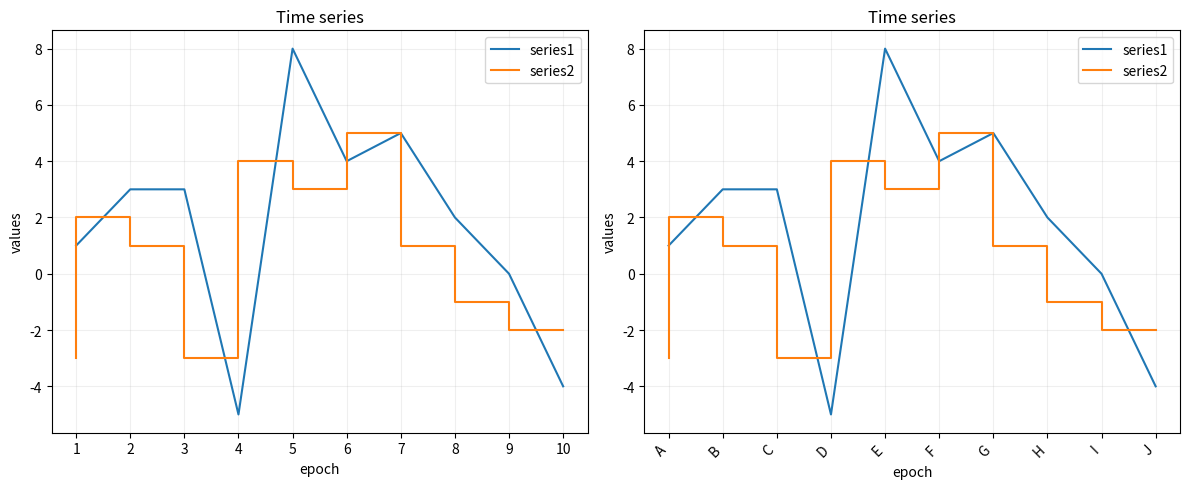
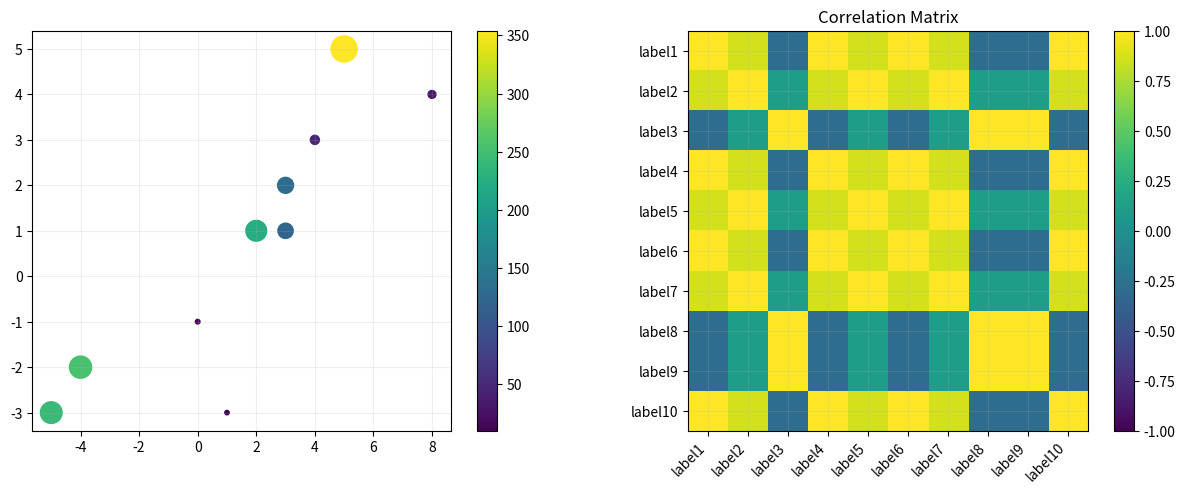
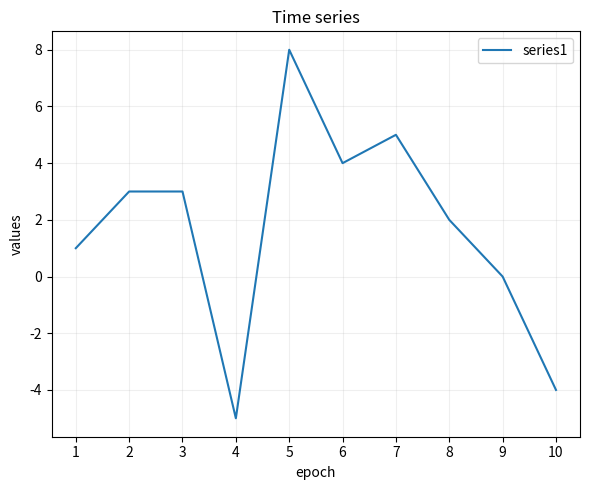
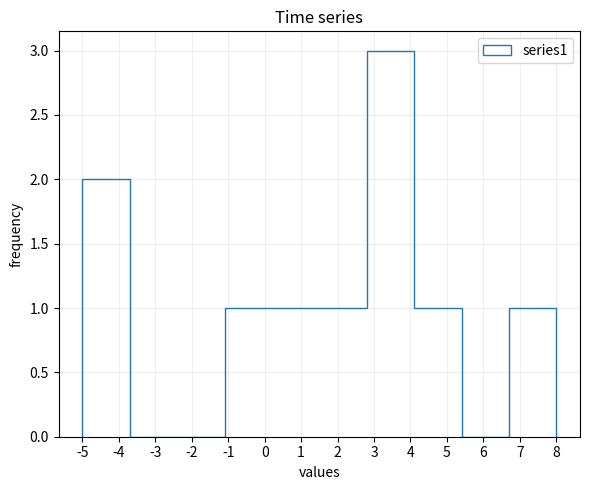

These charts were generated, in order, by the following Python code:
#!/usr/bin/env python
# coding: utf-8

# # Libplot
# 
# This is a collection of plot tools that can be used for data science and machine learning projects. We use `matplotlib` to plot figures.

# ## Definition
# 
# We first define the class and its methods:

# In[1]:


import numpy             as np
import matplotlib        as mpl
import matplotlib.pyplot as plt

class Plot:
    '''
    This is a class to plot various kinds of data in their proper format using a unified interface.
    
    
    Public methods:
    
        General:
            save:           save the current figure to file (default format: pdf),
            close:          close the current figure,
            save_and_close: save the current figure to file and close it (default format: pdf).
            
        Plots:
            series2D:       plot a (time or labelled) series of data,
            scatter2D:      scatter plot of XY data,
            matrix:         plot entries of a matrix,
            hist2D:         plot a 2D histogram.
    '''
    
    def __init__(self,
                 rows=1,
                 columns=1,
                 width=6,
                 height=5
                ):
        '''
        Constructor of the class.
        
        Required argument:
            rows:    the number of rows in the figure,
            columns: the number of columns in the figure,
            width:   the width of one plot,
            height:  the height of one plot.
        '''
        
        # initialization
        self.figure, self.axes = plt.subplots(rows,
                                              columns,
                                              figsize=(width * columns,
                                                       height * rows)
                                             )
        
    ######################################
    #                                    #
    # GENERAL                            #
    #                                    #
    ######################################
    
    def save(self,
             filename,
             tight_layout=True,
             extension='pdf',
             resolution=96
            ):
        '''
        Save the current figure to file.
        
        Required arguments:
            filename:     the name of the file withouth the extension.
            
        Optional arguments:
            tight_layout: whether to use the tight layout in the saved figure,
            extension:    the format of the saved file (extension will be added to the file name),
            resolution:   dpi resolution of the saved figure.
        '''
        
        if tight_layout:
            self.figure.tight_layout() #-------------------------- add tight layout to the figure
            
        self.figure.savefig(fname=filename + '.' + extension, #--- filename
                            dpi=resolution,                   #--- dpi resolution
                            format=extension,                 #--- extension of the file
                           )
        
        return self
        
    def close(self):
        '''
        Close the current figure.
        '''
        
        plt.show()
        plt.close(self.figure) #--- close the current figure
        
    def save_and_close(self,
                       filename,
                       tight_layout=True,
                       extension='pdf',
                       resolution=96
                      ):
        '''
        Save the current figure to file and close it.
        
        Required arguments:
            filename:     the name of the file withouth the extension.
            
        Optional arguments:
            tight_layout: whether to use the tight layout in the saved figure,
            extension:    the format of the saved file (extension will be added to the file name),
            resolution:   dpi resolution of the saved figure.
        '''
        
        self.save(filename=filename,
                  tight_layout=tight_layout,
                  extension=extension,
                  resolution=resolution
                 ) #--------------------------- save the current figure
        self.close() #------------------------- close the current figure
        
    ######################################
    #                                    #
    # PLOTS                              #
    #                                    #
    ######################################
    
    def series2D(self,
                 data,
                 axis=0,
                 step=False,
                 title=None,
                 xlabel=None,
                 ylabel=None,
                 legend=None,
                 labels=None,
                 xlog=False,
                 ylog=False,
                 binstep=1,
                 **kwargs):
        '''
        Plot a series of data with ordered x axis (e.g.: time series).

        Required arguments:
            data:     a 1D iterable object with the data to plot.

        Optional arguments:
            axis:     the id of the axis to use for the plot,
            step:     whether to use a step function for the plot,
            title:    the title of the plot,
            xlabel:   the label of the x axis,
            ylabel:   the label of the y axis,
            legend:   the label for the legend in the plot,
            labels:   the name of ticks on the x axis,
            xlog:     whether to use the log scale on the x axis,
            ylog:     whether to use the log scale on the y axis,
            binstep:  the space between ticks on the x axis,
            **kwargs: additional arguments to pass to plt.step or plt.plot.
        '''

        # choose the axis
        if isinstance(self.axes, np.ndarray): #----- if multiple axes are present
            ax = self.axes[axis]
        else: #------------------------------------- if only one axis
            ax = self.axes

        # preparation
        ax.grid(alpha=0.2) #------------------------ create the grid
        ax.set_title(title) #----------------------- set the title
        ax.set_xlabel(xlabel) #--------------------- set label for the x axis
        ax.set_ylabel(ylabel) #--------------------- set label for the y axis
        if xlog:
            ax.set_xscale('log') #------------------ use log scale on the x axis (if requested)
        if ylog:
            ax.set_yscale('log') #------------------ use log scale on the y axis (if requested)

        # create time series
        series = np.arange(1,
                           np.shape(data)[0]+1,
                           step=1
                          ) #----------------------- create x axis
        if binstep > 0:
            xticks = np.arange(1,
                               np.shape(data)[0]+1,
                               step=binstep
                              ) #------------------- create x ticks
            ax.set_xticks(xticks) #----------------- set x ticks
            if labels is not None:
                ax.set_xticklabels(labels,
                                   rotation=45,
                                   ha='right'
                                  ) #--------------- set labels on the x axis

        # plot the data
        if step:
            ax.step(series,
                    data,
                    label=legend,
                    **kwargs) #--------------------- plot a step function
        else:
            ax.plot(series,
                    data,
                    label=legend,
                    **kwargs) #--------------------- plot a continous function
        if legend is not None:
            ax.legend(loc='best') #----------------- show the legend
            
        return self
            
    def scatter2D(self,
                  data,
                  axis=0,
                  title=None,
                  xlabel=None,
                  ylabel=None,
                  legend=None,
                  xlog=False,
                  ylog=False,
                  colour=True,
                  colour_label=None,
                  size=True,
                  size_labels=0,
                  **kwargs):
        '''
        Scatter plot of occurrencies with colour and size codes.

        Required arguments:
            data:         a 3D iterable object with the data to plot:
                                data[0]: x axis values,
                                data[1]: y axis values,
                                data[2]: size/colour labels.

        Optional arguments:
            axis:         the id of the axis to use for the plot,
            title:        the title of the plot,
            xlabel:       the label of the x axis,
            ylabel:       the label of the y axis,
            legend:       the label for the legend in the plot,
            xlog:         whether to use the log scale on the x axis,
            ylog:         whether to use the log scale on the y axis,
            colour:       whether to use colour labels,
            colour_label: the label to use for the colour bar axis,
            size:         whether to use entries of different size,
            size_legend:  the length of the legend of the sizes,
            **kwargs:     additional arguments to pass to plt.scatter.
        '''

        # choose the axis
        if isinstance(self.axes, np.ndarray): #------------------------ if multiple axes are present
            ax = self.axes[axis]
        else: #-------------------------------------------------------- if only one axis
            ax = self.axes

        # preparation
        ax.grid(alpha=0.2) #------------------------------------------- create the grid
        ax.set_title(title) #------------------------------------------ set the title
        ax.set_xlabel(xlabel) #---------------------------------------- set label for the x axis
        ax.set_ylabel(ylabel) #---------------------------------------- set label for the y axis
        if xlog:
            ax.set_xscale('log') #------------------------------------- use log scale on the x axis (if requested)
        if ylog:
            ax.set_yscale('log') #------------------------------------- use log scale on the y axis (if requested)

        # plot the data
        if colour:
            if size: #------------------------------------------------- plot with colours and size legend
                scat = ax.scatter(data[0],
                                  data[1],
                                  s=data[2],
                                  c=data[2],
                                  **kwargs
                                 )
            else: #---------------------------------------------------- plot with colours but no size legend
                scat = ax.scatter(data[0],
                                  data[1],
                                  c=data[2],
                                  **kwargs
                                 )
            cbar = ax.figure.colorbar(scat,
                                      ax=ax
                                     ) #------------------------------- create colour bar
            cbar.ax.set_ylabel(colour_label,
                               rotation=-90,
                               va='bottom'
                              ) #-------------------------------------- set the label of the colour bar
        else:
            if size: #------------------------------------------------- plot with size legend but no colours
                scat = ax.scatter(data[0],
                                  data[1],
                                  s=data[2],
                                  **kwargs
                                 )
            else: #---------------------------------------------------- plot without size legend and colours
                scat = ax.scatter(data[0],
                                  data[1],
                                  **kwargs
                                 )
        # set labels and legend
        scat.set_label(legend) #--------------------------------------- set label of the plot
        if size_labels:#----------------------------------------------- add the size legend (if requested)
            handles, labels = scat.legend_elements('sizes',
                                                   num=size_labels) #-- get handles names and labels
            ax.legend(handles,
                      labels,
                      loc='lower center',
                      bbox_to_anchor=(0.5,-0.3),
                      ncol=len(handles),
                      fontsize='medium',
                      frameon=False) #--------------------------------- plot the size legend

        if legend: #--------------------------------------------------- show the legend
            ax.legend(loc='best')
            
        return self
    
    def matrix(self,
               data,
               axis=0,
               title=None,
               xticks=None,
               yticks=None,
               label=None,
               **kwargs):
        '''
        Plot matrix entries.

        Required arguments:
            data:     the matrix to plot.

        Optional arguments:
            axis:     the id of the axis to use for the plot,
            xticks:   the name of the entries in the columns of the matrix,
            yticks:   the name of the entries in the rows of the matrix,
            label:    the label to use for the colour bar axis,
            **kwargs: additional arguments to pass to plt.matshow
        '''

        # choose the axis
        if isinstance(self.axes, np.ndarray): #--------------- if multiple axes are present
            ax = self.axes[axis]
        else: #----------------------------------------------- if only one axis
            ax = self.axes

        # preparation
        ax.grid(alpha=0.2) #---------------------------------- create the grid
        ax.set_title(title) #--------------------------------- set the title
        ax.set_xticks(range(np.shape(data)[1])) #------------- set ticks of the x axis
        ax.set_yticks(range(np.shape(data)[0])) #------------- set ticks of the x axis
        if xticks is not None:
            ax.set_xticklabels(xticks,
                               ha='right',
                               va='top',
                               rotation=45) #----------------- set the name of the ticks on the x axis
        if yticks is not None:
            ax.set_yticklabels(yticks) #---------------------- set the name of the ticks on the y axis

        # plot the matrix
        matshow = ax.imshow(data,
                            vmin=-1.0,
                            vmax=1.0,
                            **kwargs
                           ) #-------------------------------- show the matrix
        cbar = ax.figure.colorbar(matshow,
                                  ax=ax,
                                  fraction=0.05,
                                  pad=0.05
                                 ) #-------------------------- draw the colour bar
        cbar.ax.set_ylabel(label,
                           va='bottom',
                           rotation=-90) #-------------------- set the label of the colour bar axis

        return self
    
    def hist2D(self,
               data,
               axis=0,
               title=None,
               xlabel=None,
               ylabel=None,
               legend=None,
               xlog=False,
               ylog=False,
               binstep=1,
               **kwargs):
        '''
        Plot histogram of occurrencies (e.g.: frequency plot).

        Required arguments:
            data:     the data to plot

        Optional arguments:
            title:    the title of the plot
            xlabel:   the label of the x axis
            ylabel:   the label of the y axis
            legend:   the label for the legend in the plot
            xlog:     whether to use the log scale on the x axis
            ylog:     whether to use the log scale on the y axis
            binstep:  the distance between adjacent bins
            **kwargs: additional arguments to pass to plt.hist
        '''

        # choose the axis
        if isinstance(self.axes, np.ndarray): #------- if multiple axes are present
            ax = self.axes[axis]
        else: #--------------------------------------- if only one axis
            ax = self.axes

        # preparation
        ax.grid(alpha=0.2) #-------------------------- create the grid
        ax.set_title(title) #------------------------- set the title
        ax.set_xlabel(xlabel) #----------------------- set label for the x axis
        ax.set_ylabel(ylabel) #----------------------- set label for the y axis
        if xlog:
            ax.set_xscale('log') #-------------------- use log scale on the x axis (if requested)
        if ylog:
            ax.set_yscale('log') #-------------------- use log scale on the y axis (if requested)
        ax.set_xticks(np.arange(np.min(data),
                                np.max(data)+1,
                                step=binstep
                               )
                     ) #------------------------------ set ticks on the x axis
        
        # plot the histogram
        ax.hist(data,
                histtype='step',
                label=legend,
                **kwargs) #--------------------------- plot histogram
        if legend is not None:
            ax.legend(loc='best') #------------------- plot legend

        return self


# ## Usage
# 
# We show some possible examples using the library:

# In[2]:


# single time series plot
y1     = [1, 3, 3, -5, 8, 4, 5, 2, 0, -4]
y2     = [-3, 2, 1, -3, 4, 3, 5, 1, -1, -2]
labels = ['A', 'B', 'C', 'D', 'E', 'F', 'G', 'H', 'I', 'J']

plot = Plot(rows=1, columns=2)
plot.series2D(data=y1, axis=0, step=False, title='Time series', xlabel='epoch', ylabel='values', legend='series1')
plot.series2D(data=y2, axis=0, step=True,  title='Time series', xlabel='epoch', ylabel='values', legend='series2')
plot.series2D(data=y1, axis=1, step=False, title='Time series', xlabel='epoch', ylabel='values', legend='series1', labels=labels)
plot.series2D(data=y2, axis=1, step=True,  title='Time series', xlabel='epoch', ylabel='values', legend='series2', labels=labels)
plot.save_and_close('time_series')


# In[3]:


import pandas as pd

# scatter and matrix plot
c = [10, 132, 121, 243, 32, 43, 354, 223, 11, 254]
M = pd.DataFrame(dict(label1=y1, label2=y2, label3=c, label4=y1, label5=y2, label6=y1, label7=y2, label8=c, label9=c, label10=y1)).corr()

plot = Plot(rows=1, columns=2)
plot.scatter2D(data=[y1, y2, c], axis=0)
plot.matrix(data=M, axis=1, title='Correlation Matrix', xticks=M.columns, yticks=M.columns)
plot.save_and_close('scatter_and_matrix')


# In[4]:


# single plot, inline interface
Plot().series2D(data=y1, step=False, title='Time series', xlabel='epoch', ylabel='values', legend='series1').save_and_close('single_series')


# In[5]:


# single histogram
Plot().hist2D(data=y1, title='Time series', xlabel='values', ylabel='frequency', legend='series1').save_and_close('single_histogram')
